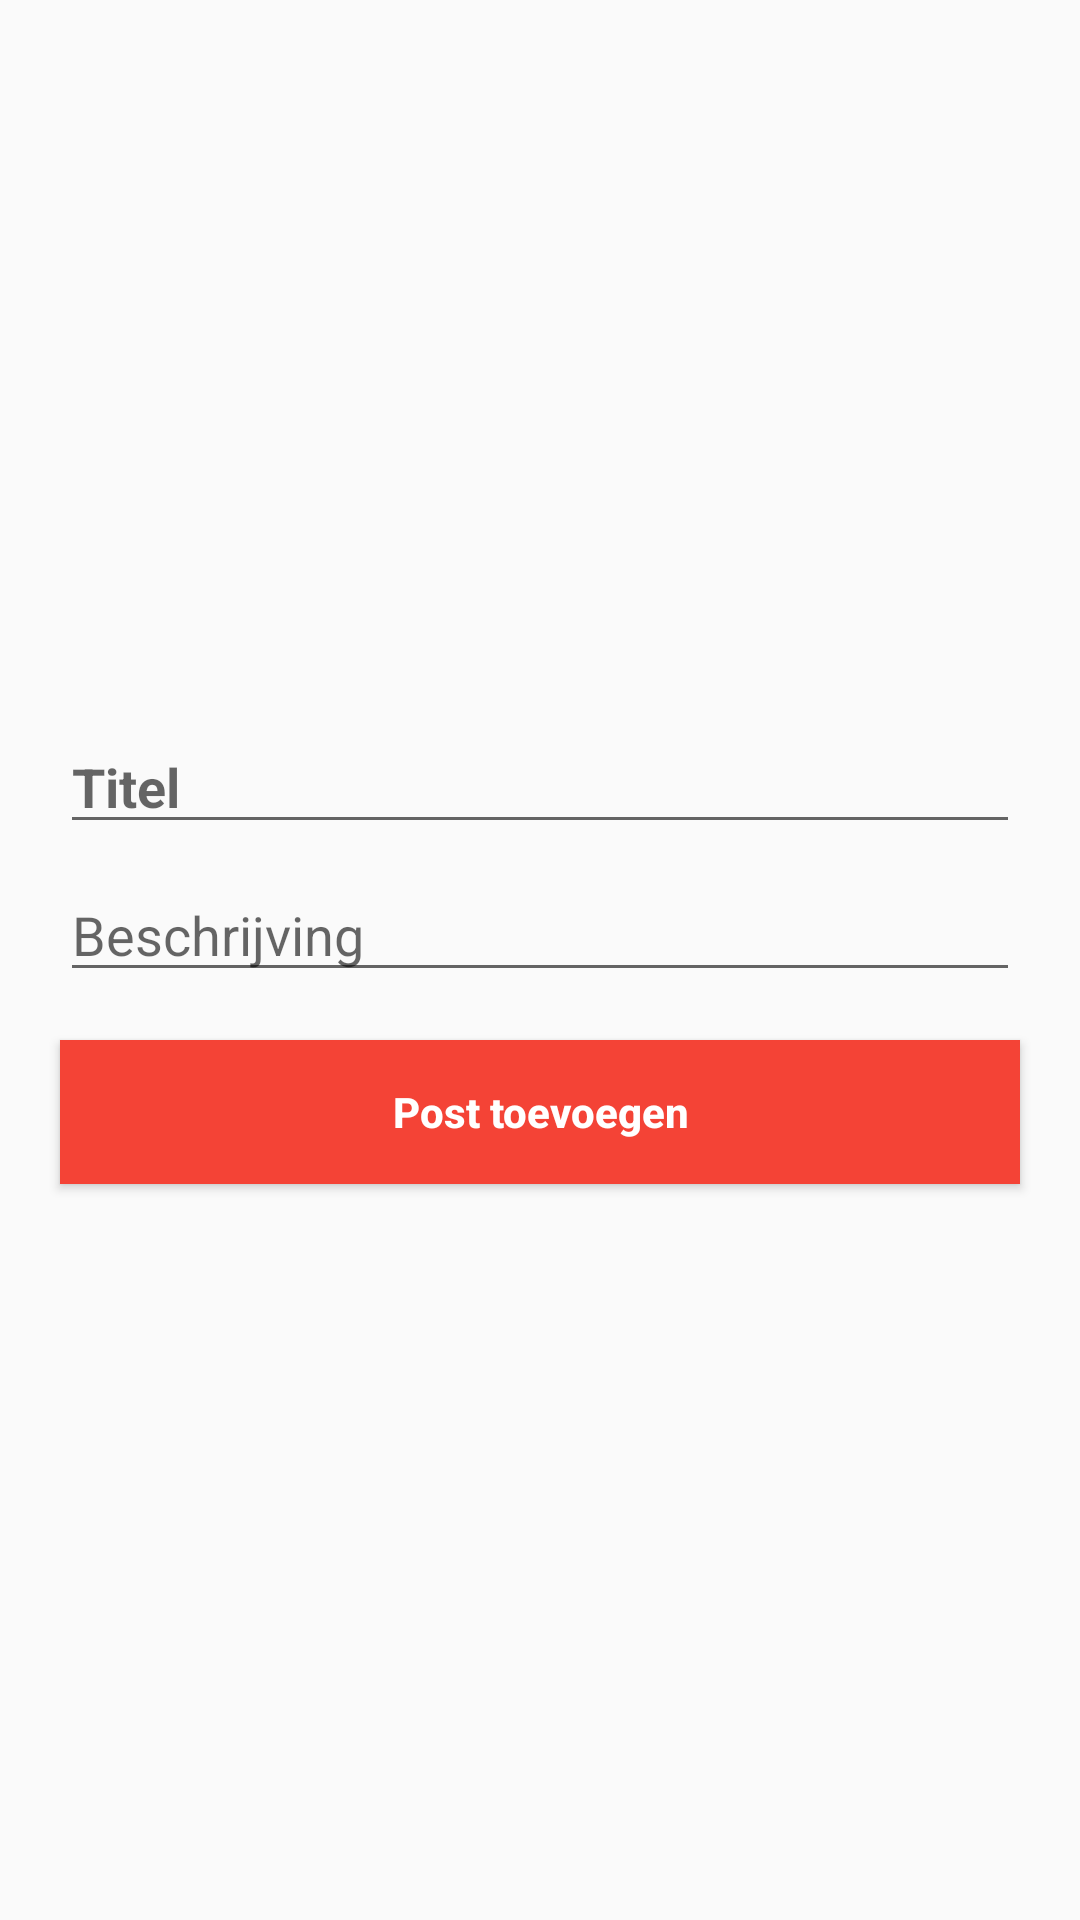

Here is an Android app screen rendered from its layout file. Give the layout XML and the strings, colors and styles it references.
<!-- AndroidManifest.xml: application theme AppTheme -->
<!-- res/layout/activity_new_post.xml -->
<?xml version="1.0" encoding="utf-8"?>
<android.support.constraint.ConstraintLayout xmlns:android="http://schemas.android.com/apk/res/android"
    xmlns:app="http://schemas.android.com/apk/res-auto"
    xmlns:tools="http://schemas.android.com/tools"
    android:layout_width="match_parent"
    android:layout_height="match_parent"
    tools:context=".NewPostActivity">

    <ImageView
        android:id="@+id/newPost_img"
        android:layout_width="0dp"
        android:layout_height="200dp"
        android:layout_marginTop="8dp"
        app:layout_constraintEnd_toEndOf="parent"
        app:layout_constraintStart_toStartOf="parent"
        app:layout_constraintTop_toTopOf="parent"
        app:srcCompat="@drawable/insert_image" />

    <EditText
        android:id="@+id/newPost_title"
        android:layout_width="320dp"
        android:layout_height="wrap_content"
        android:layout_marginTop="32dp"
        android:ems="10"
        android:hint="Titel"
        android:inputType="textPersonName"
        android:textStyle="bold"
        app:layout_constraintEnd_toEndOf="parent"
        app:layout_constraintStart_toStartOf="parent"
        app:layout_constraintTop_toBottomOf="@+id/newPost_img" />

    <Button
        android:id="@+id/newPost_btn"
        android:layout_width="320dp"
        android:layout_height="wrap_content"
        android:layout_marginTop="16dp"
        android:background="#F44336"
        android:text="Post toevoegen"
        android:textAllCaps="false"
        android:textColor="#FFFFFF"
        android:textStyle="bold"
        app:layout_constraintEnd_toEndOf="parent"
        app:layout_constraintStart_toStartOf="parent"
        app:layout_constraintTop_toBottomOf="@+id/newPost_desc" />

    <EditText
        android:id="@+id/newPost_desc"
        android:layout_width="320dp"
        android:layout_height="wrap_content"
        android:layout_marginTop="8dp"
        android:ems="10"
        android:hint="Beschrijving"
        android:inputType="textPersonName|textImeMultiLine"
        app:layout_constraintEnd_toEndOf="parent"
        app:layout_constraintStart_toStartOf="parent"
        app:layout_constraintTop_toBottomOf="@+id/newPost_title" />

    <ProgressBar
        android:id="@+id/newPost_progres"
        style="?android:attr/progressBarStyle"
        android:layout_width="wrap_content"
        android:layout_height="wrap_content"
        android:layout_marginTop="64dp"
        android:visibility="invisible"
        app:layout_constraintEnd_toEndOf="@+id/newPost_img"
        app:layout_constraintStart_toStartOf="parent"
        app:layout_constraintTop_toBottomOf="@+id/newPost_btn" />

</android.support.constraint.ConstraintLayout>
<!-- resources referenced by this layout -->
<resources>
  <style name="AppTheme" parent="Theme.AppCompat.Light.DarkActionBar">
          
          <item name="colorPrimary">@color/navColor</item>
          <item name="colorPrimaryDark">@color/barColor</item>
          <item name="colorAccent">@color/barColor</item>
      </style>
  <color name="navColor">#F44336</color>
  <color name="barColor">#CE2D21</color>
</resources>
